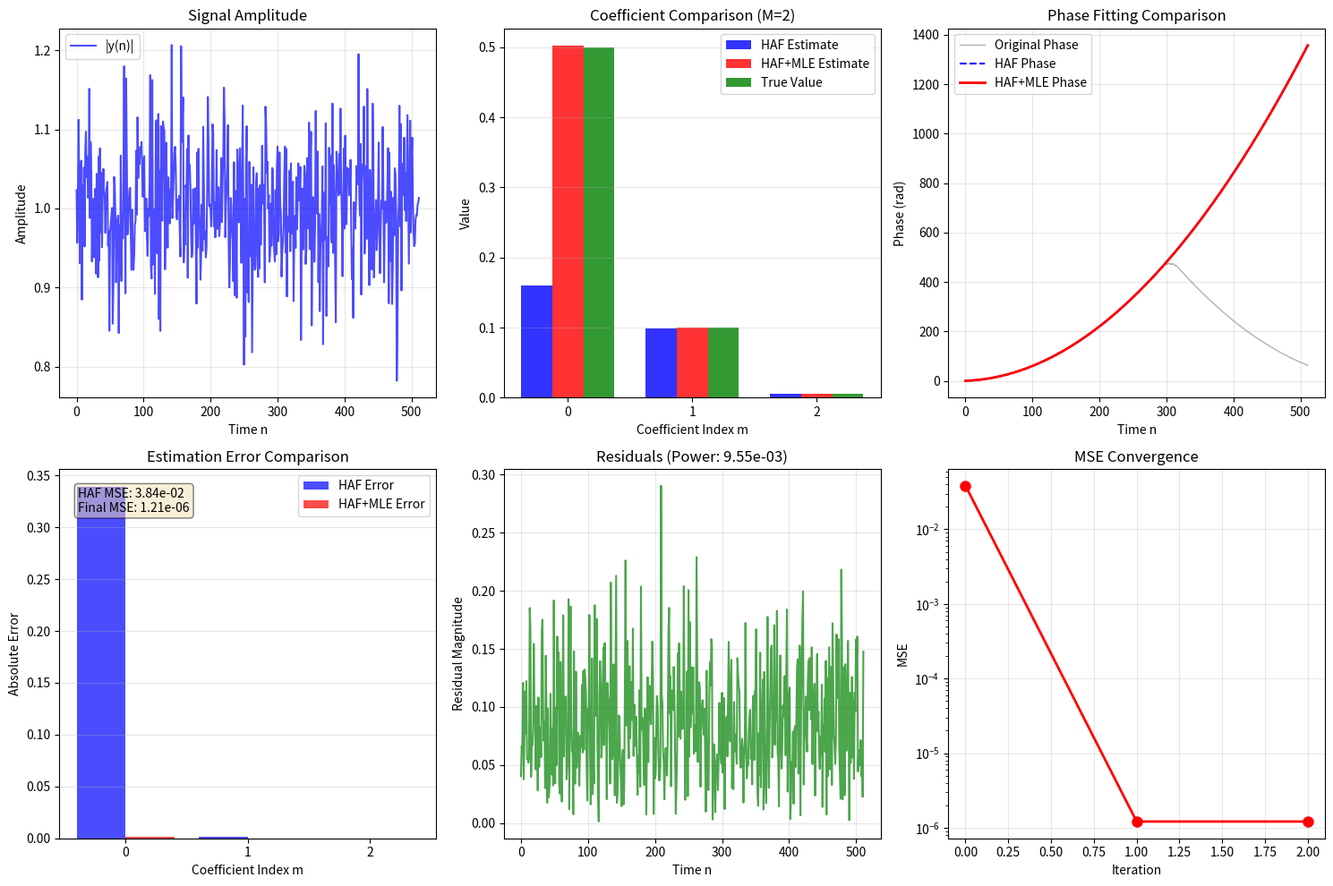

Reproduce this figure in Python. (Note: this script raises an exception after producing the figure.)
import numpy as np
import math
from scipy.fft import fft, fftfreq, fftshift
from scipy.optimize import minimize, least_squares
import matplotlib.pyplot as plt
from scipy.special import factorial

def haf_operator(y, p, tau):
    """
    计算信号y的p阶高阶模糊函数（HAF）操作符 P_p[y(n); τ]
    """
    N = len(y)
    P_len = N - (p - 1) * tau
    if P_len <= 0:
        raise ValueError(f"tau={tau}过大或阶数p={p}过高，导致有效序列长度非正。")
    
    P = np.ones(P_len, dtype=complex)
    
    for k in range(p):
        binom_coeff = math.comb(p - 1, k)
        start_idx = (p - 1 - k) * tau
        end_idx = N - k * tau
        
        y_segment = y[start_idx:end_idx]
        
        if k % 2 == 0:
            signal_factor = y_segment
        else:
            signal_factor = np.conj(y_segment)
        
        P *= signal_factor ** binom_coeff
    
    return P

def haf_algorithm(y, M, nfft=None):
    """
    标准HAF算法
    """
    N = len(y)
    if nfft is None:
        nfft = N
    
    t = np.arange(N)
    x = y.copy()
    alpha_hat = np.zeros(M + 1)
    
    for p in range(M, 0, -1):
        tau_p = math.floor(N / p)
        P_p = haf_operator(x, p, tau_p)
        
        P_p_fft = fft(P_p, n=nfft)
        freqs = fftfreq(nfft)
        
        mag = np.abs(P_p_fft)
        peak_idx = np.argmax(mag)
        omega_hat = 2 * np.pi * freqs[peak_idx]
        
        factorial_p = math.factorial(p)
        alpha_hat[p] = omega_hat / (factorial_p * (tau_p ** (p - 1)))
        
        x = x * np.exp(-1j * alpha_hat[p] * (t ** p))
    
    alpha_hat[0] = np.angle(np.mean(x))
    
    return alpha_hat

def polynomial_phase_signal(t, coeffs):
    """
    根据系数生成多项式相位信号
    模型: s(t) = exp(j * Σ_{m=0}^M coeffs[m] * t^m)
    """
    phase = np.zeros_like(t, dtype=float)
    for m, coeff in enumerate(coeffs):
        phase += coeff * (t ** m)
    return np.exp(1j * phase)

def mle_cost_function(coeffs, t, y_observed):
    """
    最大似然估计的成本函数（负对数似然）
    对于复高斯白噪声模型，MLE等价于最小化：
    J(α) = ∑|y(n) - exp(jφ(n;α))|^2
    其中 φ(n;α) = Σ α_m * n^m
    
    参数:
        coeffs: 多项式系数 [α_0, α_1, ..., α_M]
        t: 时间索引数组
        y_observed: 观测到的复数信号
    
    返回:
        残差向量（复数信号的实部和虚部）
    """
    # 生成模型信号
    s_model = polynomial_phase_signal(t, coeffs)
    
    # 计算残差：观测值 - 模型值
    residuals = y_observed - s_model
    
    # 返回实部和虚部拼接的残差向量（用于最小二乘优化）
    return np.concatenate([residuals.real, residuals.imag])

def mle_phase_unwrapping(coeffs, t, y_observed):
    """
    基于相位解缠绕的MLE成本函数
    这种方法直接匹配相位，但需要注意相位缠绕问题
    
    参数:
        coeffs: 多项式系数
        t: 时间索引
        y_observed: 观测信号
    
    返回:
        相位残差
    """
    # 计算观测相位（解缠绕）
    phase_observed = np.unwrap(np.angle(y_observed))
    
    # 计算模型相位
    phase_model = np.zeros_like(t, dtype=float)
    for m, coeff in enumerate(coeffs):
        phase_model += coeff * (t ** m)
    
    # 相位残差
    phase_residual = phase_observed - phase_model
    
    # 将残差映射到[-π, π]区间
    phase_residual = (phase_residual + np.pi) % (2 * np.pi) - np.pi
    
    return phase_residual

def refine_with_mle(y, initial_coeffs, method='least_squares', max_iter=100, tol=1e-8):
    """
    使用最大似然估计（MLE）细化HAF估计结果
    
    参数:
        y: 观测信号
        initial_coeffs: HAF估计的初始系数
        method: 优化方法
            'least_squares': 非线性最小二乘法（推荐）
            'phase_match': 相位匹配法
            'gradient': 梯度下降法
        max_iter: 最大迭代次数
        tol: 收敛容差
    
    返回:
        refined_coeffs: 细化后的系数
        optimization_result: 优化结果信息
    """
    N = len(y)
    M = len(initial_coeffs) - 1
    t = np.arange(N)
    
    if method == 'least_squares':
        # 方法1: 非线性最小二乘法（最稳健）
        def cost_func(coeffs):
            return mle_cost_function(coeffs, t, y)
        
        # 设置参数边界（可选）
        bounds = [(-np.pi, np.pi)] + [(-10, 10) for _ in range(M)]
        
        # 使用最小二乘法优化
        result = least_squares(
            cost_func, 
            initial_coeffs,
            method='trf',  # 信任域反射法
            max_nfev=max_iter*100,
            ftol=tol,
            xtol=tol,
            gtol=tol,
            verbose=0
        )
        
        refined_coeffs = result.x
        success = result.success
        message = result.message
        nfev = result.nfev
        cost = result.cost
        
    elif method == 'phase_match':
        # 方法2: 相位匹配法（对高信噪比有效）
        def phase_cost(coeffs):
            return mle_phase_unwrapping(coeffs, t, y)
        
        result = least_squares(
            phase_cost,
            initial_coeffs,
            method='trf',
            max_nfev=max_iter*100,
            ftol=tol,
            xtol=tol,
            gtol=tol,
            verbose=0
        )
        
        refined_coeffs = result.x
        success = result.success
        message = result.message
        nfev = result.nfev
        cost = result.cost
        
    elif method == 'gradient':
        # 方法3: 基于梯度的方法（牛顿法/拟牛顿法）
        def neg_log_likelihood(coeffs):
            """负对数似然函数"""
            s_model = polynomial_phase_signal(t, coeffs)
            residuals = y - s_model
            # 负对数似然（忽略常数项）
            return 0.5 * np.sum(np.abs(residuals) ** 2)
        
        # 使用拟牛顿法
        result = minimize(
            neg_log_likelihood,
            initial_coeffs,
            method='L-BFGS-B',
            options={
                'maxiter': max_iter,
                'ftol': tol,
                'gtol': tol,
                'disp': False
            }
        )
        
        refined_coeffs = result.x
        success = result.success
        message = result.message
        nfev = result.nfev
        cost = result.fun
        
    else:
        raise ValueError(f"未知的优化方法: {method}")
    
    optimization_result = {
        'success': success,
        'message': message,
        'nfev': nfev,
        'cost': cost,
        'method': method
    }
    
    return refined_coeffs, optimization_result

def iterative_haf_mle(y, M, max_mle_iter=3, nfft=None, verbose=True):
    """
    迭代HAF-MLE算法：交替使用HAF和MLE进行细化
    
    参数:
        y: 观测信号
        M: 多项式阶数
        max_mle_iter: 最大MLE迭代次数
        nfft: FFT点数
        verbose: 是否显示迭代信息
    
    返回:
        final_coeffs: 最终系数估计
        history: 迭代历史记录
    """
    N = len(y)
    history = []
    
    # 步骤1: 初始HAF估计
    haf_coeffs = haf_algorithm(y, M, nfft)
    history.append({
        'iteration': 0,
        'method': 'HAF',
        'coeffs': haf_coeffs.copy(),
        'mse': None
    })
    
    if verbose:
        print(f"迭代 0 (HAF): 初始估计完成")
        print(f"  系数: {haf_coeffs}")
    
    # 步骤2: 迭代MLE细化
    current_coeffs = haf_coeffs.copy()
    
    for iter_idx in range(1, max_mle_iter + 1):
        # MLE细化
        refined_coeffs, opt_result = refine_with_mle(
            y, 
            current_coeffs, 
            method='least_squares',
            max_iter=100,
            tol=1e-10
        )
        
        # 计算改进量
        improvement = np.linalg.norm(refined_coeffs - current_coeffs)
        
        # 更新历史
        history.append({
            'iteration': iter_idx,
            'method': 'MLE',
            'coeffs': refined_coeffs.copy(),
            'improvement': improvement,
            'opt_success': opt_result['success'],
            'opt_cost': opt_result['cost'],
            'opt_nfev': opt_result['nfev']
        })
        
        if verbose:
            print(f"迭代 {iter_idx} (MLE):")
            print(f"  系数: {refined_coeffs}")
            print(f"  改进量: {improvement:.2e}")
            print(f"  优化成本: {opt_result['cost']:.2e}")
            print(f"  函数调用次数: {opt_result['nfev']}")
            print(f"  成功: {opt_result['success']}")
        
        # 检查收敛
        if improvement < 1e-8:
            if verbose:
                print(f"在迭代 {iter_idx} 收敛")
            break
        
        current_coeffs = refined_coeffs.copy()
    
    return current_coeffs, history

def analyze_estimation_performance(y, M, true_coeffs=None, sigma2=None, use_mle=True):
    """
    完整的性能分析：HAF + 可选的MLE细化
    
    参数:
        y: 观测信号
        M: 多项式阶数
        true_coeffs: 真实系数
        sigma2: 噪声方差
        use_mle: 是否使用MLE细化
    
    返回:
        result: 包含所有结果的字典
    """
    N = len(y)
    t = np.arange(N)
    result = {}
    
    # 1. 使用HAF算法估计系数
    haf_coeffs = haf_algorithm(y, M)
    result['haf_estimates'] = haf_coeffs
    result['haf_mse'] = None
    
    # 2. 可选的MLE细化
    if use_mle:
        final_coeffs, mle_history = iterative_haf_mle(y, M, max_mle_iter=3, verbose=False)
        result['mle_estimates'] = final_coeffs
        result['mle_history'] = mle_history
        result['final_estimates'] = final_coeffs
    else:
        result['final_estimates'] = haf_coeffs
    
    # 3. 计算估计误差（如果有真实值）
    if true_coeffs is not None:
        true_array = np.array(true_coeffs)
        
        # HAF误差
        haf_error = haf_coeffs - true_array
        haf_mse = np.mean(haf_error ** 2)
        result['haf_error'] = haf_error
        result['haf_mse'] = haf_mse
        
        # 最终估计误差
        final_error = result['final_estimates'] - true_array
        final_mse = np.mean(final_error ** 2)
        result['final_error'] = final_error
        result['final_mse'] = final_mse
        
        # 改进比例
        if haf_mse > 0:
            improvement_ratio = haf_mse / final_mse
            result['improvement_ratio'] = improvement_ratio
    
    # 4. 生成模型信号用于评估
    if use_mle:
        model_signal = polynomial_phase_signal(t, result['final_estimates'])
    else:
        model_signal = polynomial_phase_signal(t, haf_coeffs)
    
    residuals = y - model_signal
    result['residual_power'] = np.mean(np.abs(residuals) ** 2)
    result['model_signal'] = model_signal
    
    return result

def visualize_comparison(y, M, result, true_coeffs=None):
    """
    可视化HAF和MLE的对比结果
    """
    N = len(y)
    t = np.arange(N)
    
    haf_coeffs = result['haf_estimates']
    final_coeffs = result['final_estimates']
    
    fig, axes = plt.subplots(2, 3, figsize=(15, 10))
    
    # 1. 信号幅度和相位
    ax1 = axes[0, 0]
    ax1.plot(t, np.abs(y), 'b-', alpha=0.7, label='|y(n)|')
    ax1.set_xlabel('Time n')
    ax1.set_ylabel('Amplitude')
    ax1.set_title('Signal Amplitude')
    ax1.grid(True, alpha=0.3)
    ax1.legend()
    
    # 2. 系数估计对比
    ax2 = axes[0, 1]
    indices = np.arange(M + 1)
    width = 0.25
    
    ax2.bar(indices - width, haf_coeffs, width, label='HAF Estimate', alpha=0.8, color='blue')
    ax2.bar(indices, final_coeffs, width, label='HAF+MLE Estimate', alpha=0.8, color='red')
    if true_coeffs is not None:
        ax2.bar(indices + width, true_coeffs, width, label='True Value', alpha=0.8, color='green')
    
    ax2.set_xlabel('Coefficient Index m')
    ax2.set_ylabel('Value')
    ax2.set_title(f'Coefficient Comparison (M={M})')
    ax2.set_xticks(indices)
    ax2.legend()
    ax2.grid(True, alpha=0.3, axis='y')
    
    # 3. 相位拟合对比
    ax3 = axes[0, 2]
    phase_original = np.unwrap(np.angle(y))
    ax3.plot(t, phase_original, 'k-', alpha=0.3, label='Original Phase', linewidth=1)
    
    # HAF重构相位
    phase_haf = np.zeros(N)
    for m in range(M + 1):
        phase_haf += haf_coeffs[m] * (t ** m)
    ax3.plot(t, phase_haf, 'b--', label='HAF Phase', linewidth=1.5)
    
    # MLE重构相位
    phase_final = np.zeros(N)
    for m in range(M + 1):
        phase_final += final_coeffs[m] * (t ** m)
    ax3.plot(t, phase_final, 'r-', label='HAF+MLE Phase', linewidth=2)
    
    ax3.set_xlabel('Time n')
    ax3.set_ylabel('Phase (rad)')
    ax3.set_title('Phase Fitting Comparison')
    ax3.legend()
    ax3.grid(True, alpha=0.3)
    
    # 4. 误差分析
    ax4 = axes[1, 0]
    if true_coeffs is not None and 'haf_error' in result:
        haf_error = np.abs(result['haf_error'])
        final_error = np.abs(result['final_error'])
        
        x = np.arange(len(haf_error))
        ax4.bar(x - 0.2, haf_error, 0.4, label='HAF Error', alpha=0.7, color='blue')
        ax4.bar(x + 0.2, final_error, 0.4, label='HAF+MLE Error', alpha=0.7, color='red')
        
        ax4.set_xlabel('Coefficient Index m')
        ax4.set_ylabel('Absolute Error')
        ax4.set_title('Estimation Error Comparison')
        ax4.set_xticks(x)
        ax4.legend()
        ax4.grid(True, alpha=0.3, axis='y')
        
        # 添加MSE信息
        if 'haf_mse' in result and 'final_mse' in result:
            ax4.text(0.05, 0.95, f'HAF MSE: {result["haf_mse"]:.2e}\nFinal MSE: {result["final_mse"]:.2e}',
                    transform=ax4.transAxes, verticalalignment='top',
                    bbox=dict(boxstyle='round', facecolor='wheat', alpha=0.5))
    
    # 5. 残差分析
    ax5 = axes[1, 1]
    if 'model_signal' in result:
        residuals = y - result['model_signal']
        ax5.plot(t, np.abs(residuals), 'g-', alpha=0.7)
        ax5.set_xlabel('Time n')
        ax5.set_ylabel('Residual Magnitude')
        ax5.set_title(f'Residuals (Power: {result["residual_power"]:.2e})')
        ax5.grid(True, alpha=0.3)
    
    # 6. 迭代历史（如果有MLE）
    ax6 = axes[1, 2]
    if 'mle_history' in result:
        history = result['mle_history']
        iterations = [h['iteration'] for h in history]
        
        # 计算每次迭代的MSE（如果有真实值）
        if true_coeffs is not None:
            mse_values = []
            for h in history:
                error = h['coeffs'] - np.array(true_coeffs)
                mse = np.mean(error ** 2)
                mse_values.append(mse)
            
            ax6.plot(iterations, mse_values, 'ro-', linewidth=2, markersize=8)
            ax6.set_xlabel('Iteration')
            ax6.set_ylabel('MSE')
            ax6.set_title('MSE Convergence')
            ax6.grid(True, alpha=0.3)
            ax6.set_yscale('log')
        else:
            # 显示成本函数值
            costs = [h.get('opt_cost', 0) for h in history if h['method'] == 'MLE']
            mle_iterations = [h['iteration'] for h in history if h['method'] == 'MLE']
            if costs:
                ax6.plot(mle_iterations, costs, 'bo-', linewidth=2, markersize=8)
                ax6.set_xlabel('MLE Iteration')
                ax6.set_ylabel('Cost Function')
                ax6.set_title('MLE Cost Convergence')
                ax6.grid(True, alpha=0.3)
                ax6.set_yscale('log')
    
    plt.tight_layout()
    plt.savefig("../fig/haf/error.png")
    
    # 打印详细结果
    print("=" * 70)
    print("HAF + MLE ITERATIVE REFINEMENT RESULTS")
    print("=" * 70)
    print(f"Signal length N = {N}")
    print(f"Polynomial order M = {M}")
    
    print("\nCoefficient Estimates:")
    print("-" * 70)
    print(f"{'Index m':<8} {'HAF Estimate':<20} {'HAF+MLE Estimate':<20} {'True Value':<20} {'Improvement':<15}")
    print("-" * 70)
    
    for m in range(M + 1):
        true_val = true_coeffs[m] if true_coeffs is not None else np.nan
        haf_val = haf_coeffs[m]
        final_val = final_coeffs[m]
        
        if true_coeffs is not None:
            haf_err = abs(haf_val - true_val)
            final_err = abs(final_val - true_val)
            if haf_err > 0:
                improvement = (haf_err - final_err) / haf_err * 100
            else:
                improvement = 0
            impr_str = f"{improvement:+.1f}%"
        else:
            impr_str = "N/A"
        
        print(f"{m:<8} {haf_val:<20.6e} {final_val:<20.6e} {true_val:<20.6e} {impr_str:<15}")
    
    if 'haf_mse' in result and 'final_mse' in result:
        print(f"\nMean Squared Error:")
        print(f"  HAF only:      {result['haf_mse']:.6e}")
        print(f"  HAF + MLE:     {result['final_mse']:.6e}")
        if 'improvement_ratio' in result:
            print(f"  Improvement:   {result['improvement_ratio']:.2f}x (MSE reduced by {100*(1-1/result['improvement_ratio']):.1f}%)")
    
    if 'residual_power' in result:
        print(f"\nResidual power: {result['residual_power']:.6e}")

# 测试示例
if __name__ == "__main__":
    # 参数设置
    np.random.seed(42)
    N = 512
    M = 2  # 测试高阶情况
    SNR_db = 20  # 中等信噪比
    
    # 生成真实系数（包含高次项）
    true_coeffs = np.array([0.5, 0.1, 0.005])
    # 生成多项式相位信号
    t = np.arange(N)
    phase = np.zeros(N)
    for m in range(M + 1):
        phase += true_coeffs[m] * (t ** m)
    
    z = np.exp(1j * phase)  # 干净信号
    
    # 添加复高斯白噪声
    signal_power = 1.0
    noise_power = signal_power * (10 ** (-SNR_db / 10))
    noise_real = np.random.normal(0, np.sqrt(noise_power/2), N)
    noise_imag = np.random.normal(0, np.sqrt(noise_power/2), N)
    noise = noise_real + 1j * noise_imag
    y = z + noise
    
    print(f"测试参数: N={N}, M={M}, SNR={SNR_db}dB")
    print(f"真实系数: {true_coeffs}")
    print()
    
    # 执行HAF + MLE估计
    result = analyze_estimation_performance(y, M, true_coeffs, noise_power, use_mle=True)
    
    # 可视化对比结果
    visualize_comparison(y, M, result, true_coeffs)
    
    # 单独测试常数项估计的改进
    print("\n" + "=" * 70)
    print("CONSTANT TERM (α₀) IMPROVEMENT ANALYSIS")
    print("=" * 70)
    
    haf_alpha0 = result['haf_estimates'][0]
    mle_alpha0 = result['final_estimates'][0]
    true_alpha0 = true_coeffs[0]
    
    haf_error = abs(haf_alpha0 - true_alpha0)
    mle_error = abs(mle_alpha0 - true_alpha0)
    
    print(f"True α₀:        {true_alpha0:.6f}")
    print(f"HAF estimate:   {haf_alpha0:.6f} (error: {haf_error:.6f})")
    print(f"MLE refined:    {mle_alpha0:.6f} (error: {mle_error:.6f})")
    
    if haf_error > 0:
        improvement = (haf_error - mle_error) / haf_error * 100
        print(f"Improvement:    {improvement:+.1f}%")
